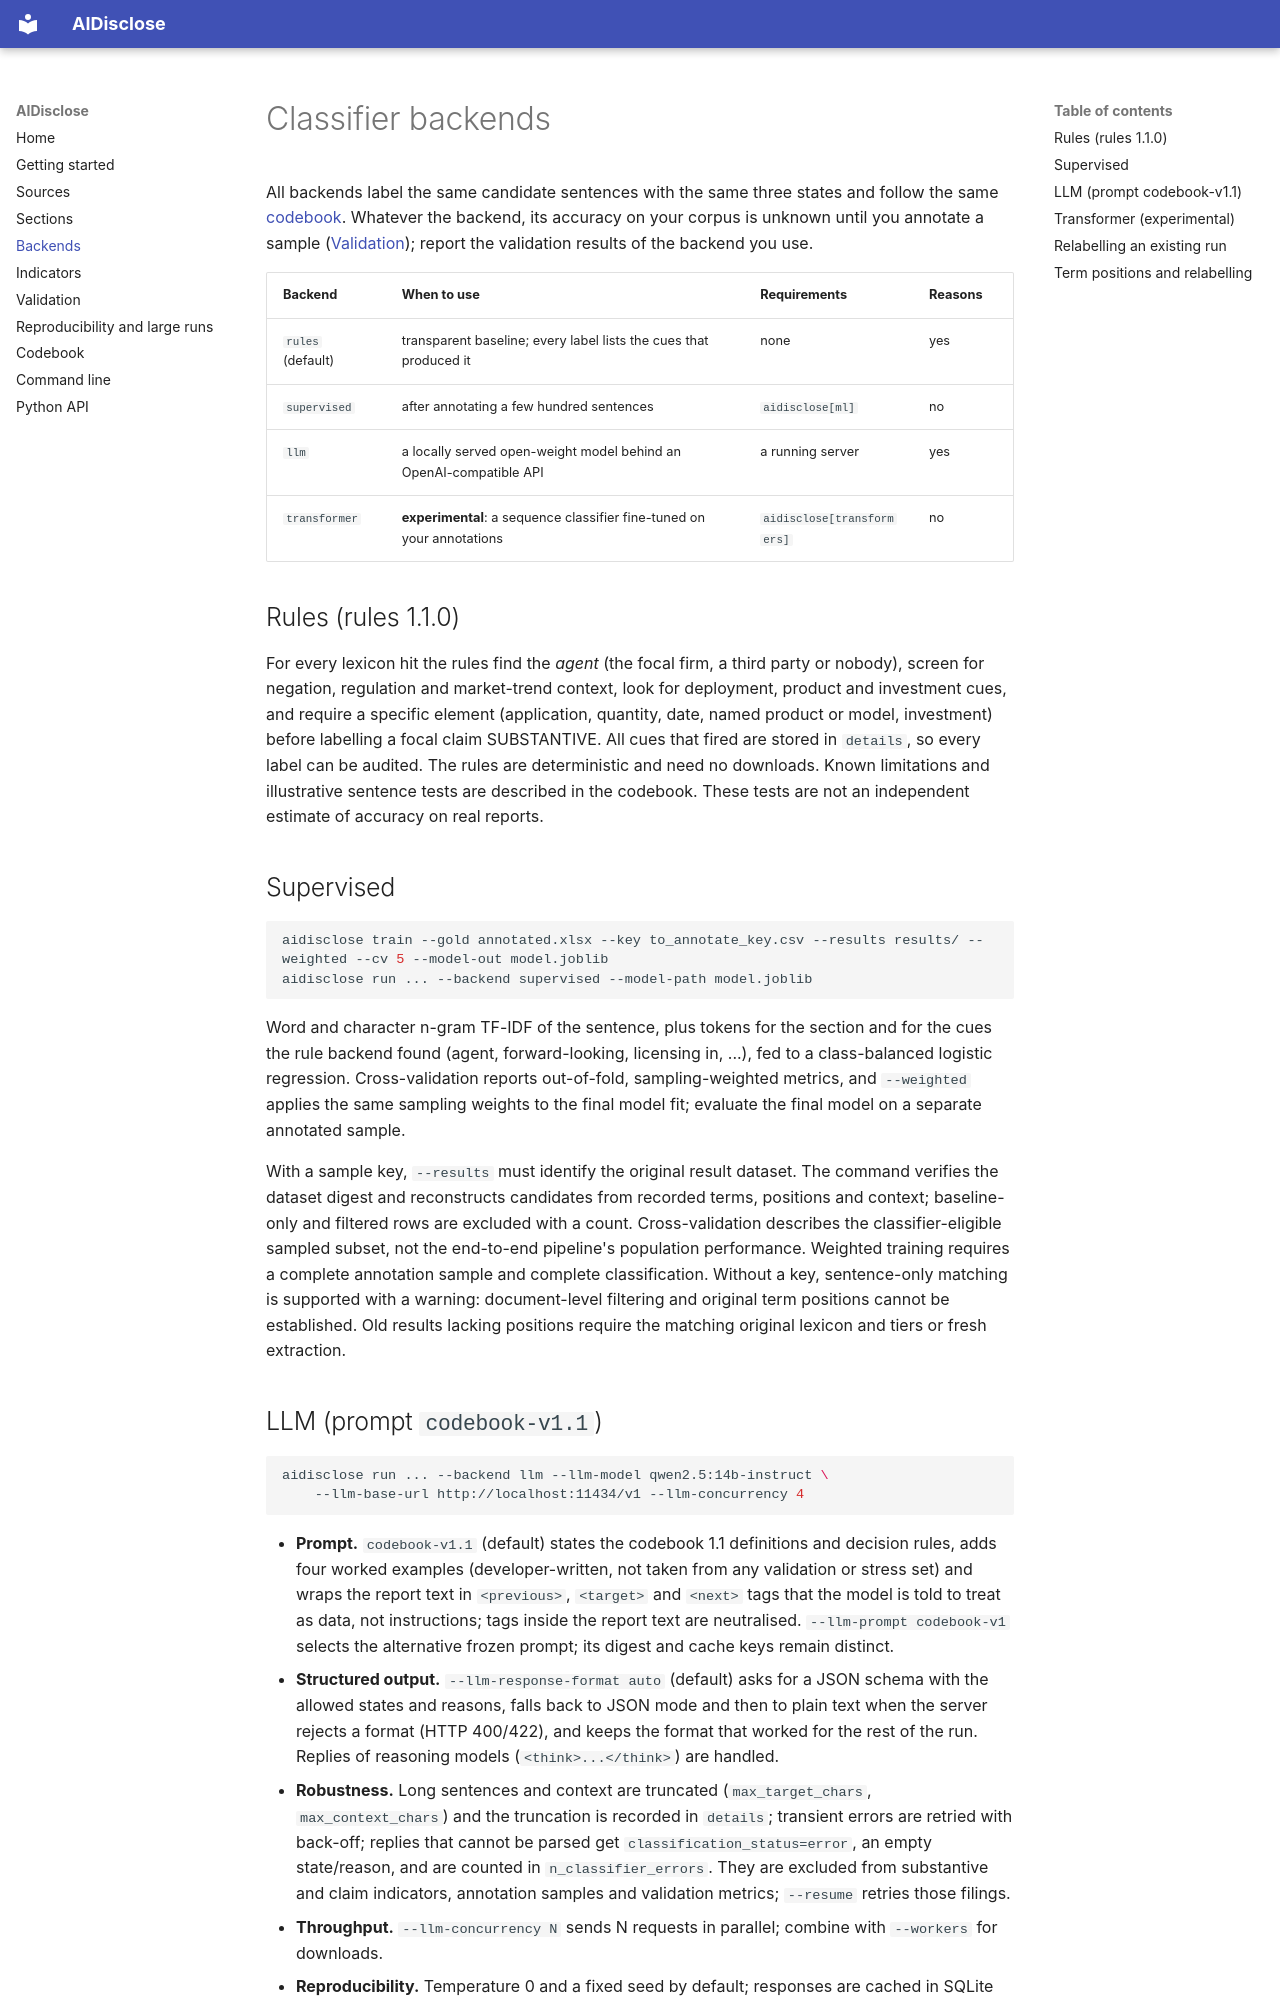

repository: wangliufang/AIDisclose · page: backends/index.html · generator: mkdocs

# Classifier backends

All backends label the same candidate sentences with the same three states
and follow the same [codebook](codebook.md). Whatever the backend, its
accuracy on your corpus is unknown until you annotate a sample
([Validation](validation.md)); report the validation results of the backend
you use.

| Backend | When to use | Requirements | Reasons |
|---|---|---|---|
| `rules` (default) | transparent baseline; every label lists the cues that produced it | none | yes |
| `supervised` | after annotating a few hundred sentences | `aidisclose[ml]` | no |
| `llm` | a locally served open-weight model behind an OpenAI-compatible API | a running server | yes |
| `transformer` | **experimental**: a sequence classifier fine-tuned on your annotations | `aidisclose[transformers]` | no |

## Rules (rules 1.1.0)

For every lexicon hit the rules find the *agent* (the focal firm, a third
party or nobody), screen for negation, regulation and market-trend context,
look for deployment, product and investment cues, and require a specific
element (application, quantity, date, named product or model, investment)
before labelling a focal claim SUBSTANTIVE. All cues that fired are stored in
`details`, so every label can be audited. The rules are deterministic and need
no downloads. Known limitations and illustrative sentence tests are
described in the codebook. These tests are not an independent estimate of
accuracy on real reports.

## Supervised

```bash
aidisclose train --gold annotated.xlsx --key to_annotate_key.csv --results results/ --weighted --cv 5 --model-out model.joblib
aidisclose run ... --backend supervised --model-path model.joblib
```

Word and character n-gram TF-IDF of the sentence, plus tokens for the
section and for the cues the rule backend found (agent, forward-looking,
licensing in, ...), fed to a class-balanced logistic regression. Cross-validation reports out-of-fold, sampling-weighted
metrics, and `--weighted` applies the same sampling weights to the final model fit; evaluate the final model on a separate annotated sample.

With a sample key, `--results` must identify the original result dataset. The
command verifies the dataset digest and reconstructs candidates from recorded
terms, positions and context; baseline-only and filtered rows are excluded with
a count. Cross-validation describes the classifier-eligible sampled subset,
not the end-to-end pipeline's population performance. Weighted training requires
a complete annotation sample and complete classification. Without a key,
sentence-only matching is supported with a warning: document-level filtering
and original term positions cannot be established. Old results lacking positions
require the matching original lexicon and tiers or fresh extraction.
